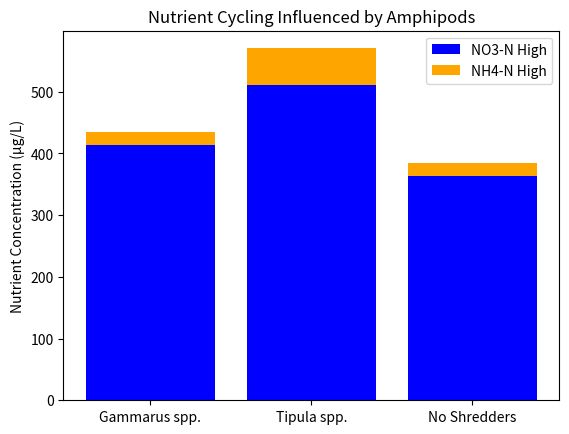

Here is the Python script that generated this plot:
import pandas as pd
import matplotlib.pyplot as plt

# Load amphipod feeding data
data = {'Species': ['Gammarus spp.', 'Tipula spp.', 'No Shredders'], 'NO3_N_High': [413.6, 510.7, 363.7], 'NH4_N_High': [20.4, 59.7, 21.4]}
df = pd.DataFrame(data)

# Plotting the data
plt.bar(df['Species'], df['NO3_N_High'], color='blue', label='NO3-N High')
plt.bar(df['Species'], df['NH4_N_High'], color='orange', label='NH4-N High', bottom=df['NO3_N_High'])
plt.title('Nutrient Cycling Influenced by Amphipods')
plt.ylabel('Nutrient Concentration (µg/L)')
plt.legend()
plt.show()

# Further analysis can include statistical tests to compare nutrient concentrations.